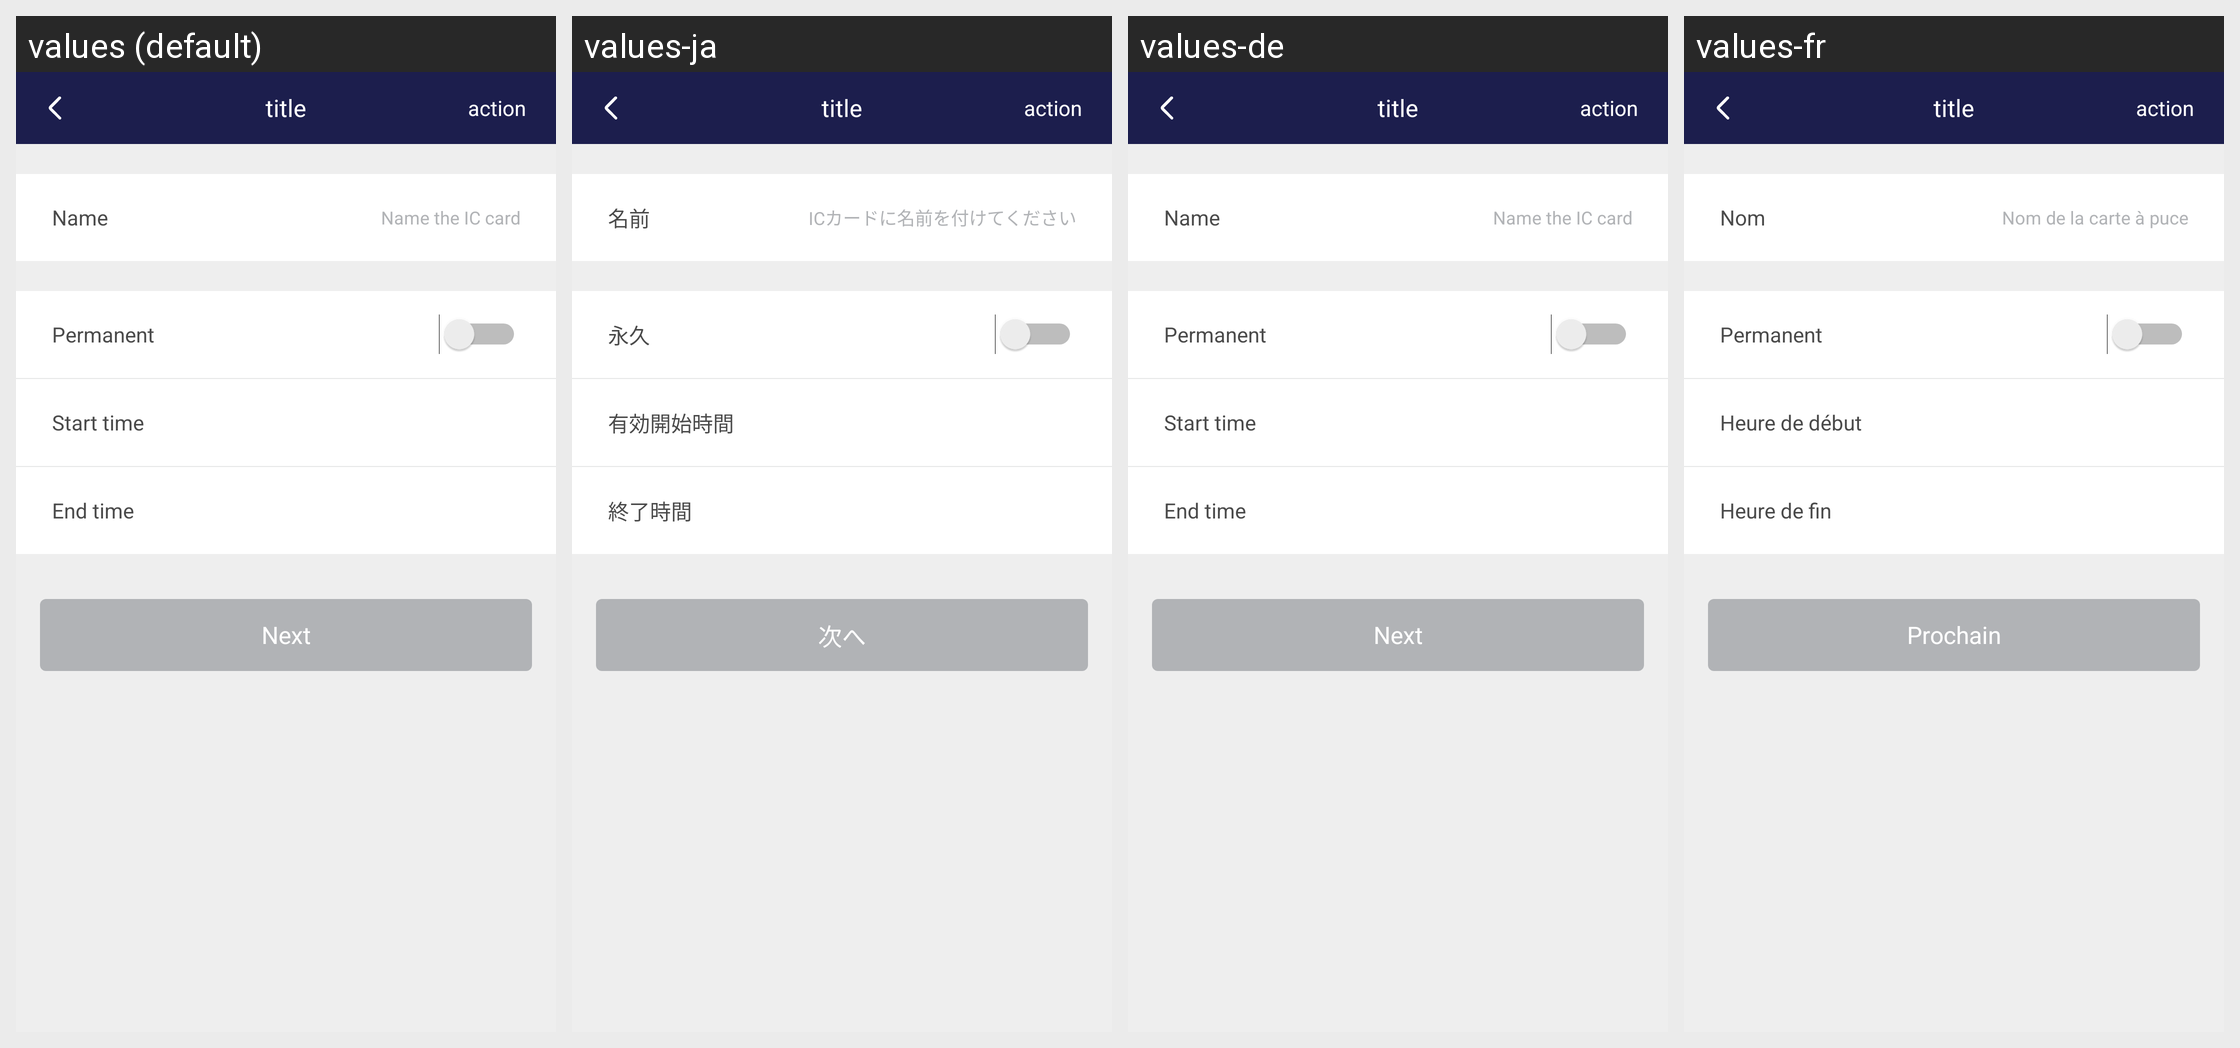

Here is an Android app screen in its default locale and in the app's own translations. Write out the translated-string differences for the strings that appear on this screen.
Android screen res/layout/activity_ic_card_bluetooth_add_config.xml rendered under 4 locales, left to right: values (default), values-ja, values-de, values-fr. Device: Nexus 5 (rendered at 1080×1920; each locale shown at half size, 540×960, under a caption strip naming it); theme AppTheme.
Other locales in the repository, not shown: values-zh.
Strings drawn on this screen, with the default value and each locale's value (text and hints the layout hard-codes, and strings that could not be matched under every locale, appear in the picture but are not listed):

name
  values: Name
  values-ja: 名前
  values-de: Name
  values-fr: Nom

name_the_ic_card
  values: Name the IC card
  values-ja: ICカードに名前を付けてください
  values-de: Name the IC card
  values-fr: Nom de la carte à puce

permanent
  values: Permanent
  values-ja: 永久
  values-de: Permanent
  values-fr: Permanent

start_time
  values: Start time
  values-ja: 有効開始時間
  values-de: Start time
  values-fr: Heure de début

end_time
  values: End time
  values-ja: 終了時間
  values-de: End time
  values-fr: Heure de fin

next
  values: Next
  values-ja: 次へ
  values-de: Next
  values-fr: Prochain

page_title
  values: title
  values-ja: title  [not translated; the default value is used]
  values-de: title  [not translated; the default value is used]
  values-fr: title  [not translated; the default value is used]

page_action
  values: action
  values-ja: action  [not translated; the default value is used]
  values-de: action  [not translated; the default value is used]
  values-fr: action  [not translated; the default value is used]
